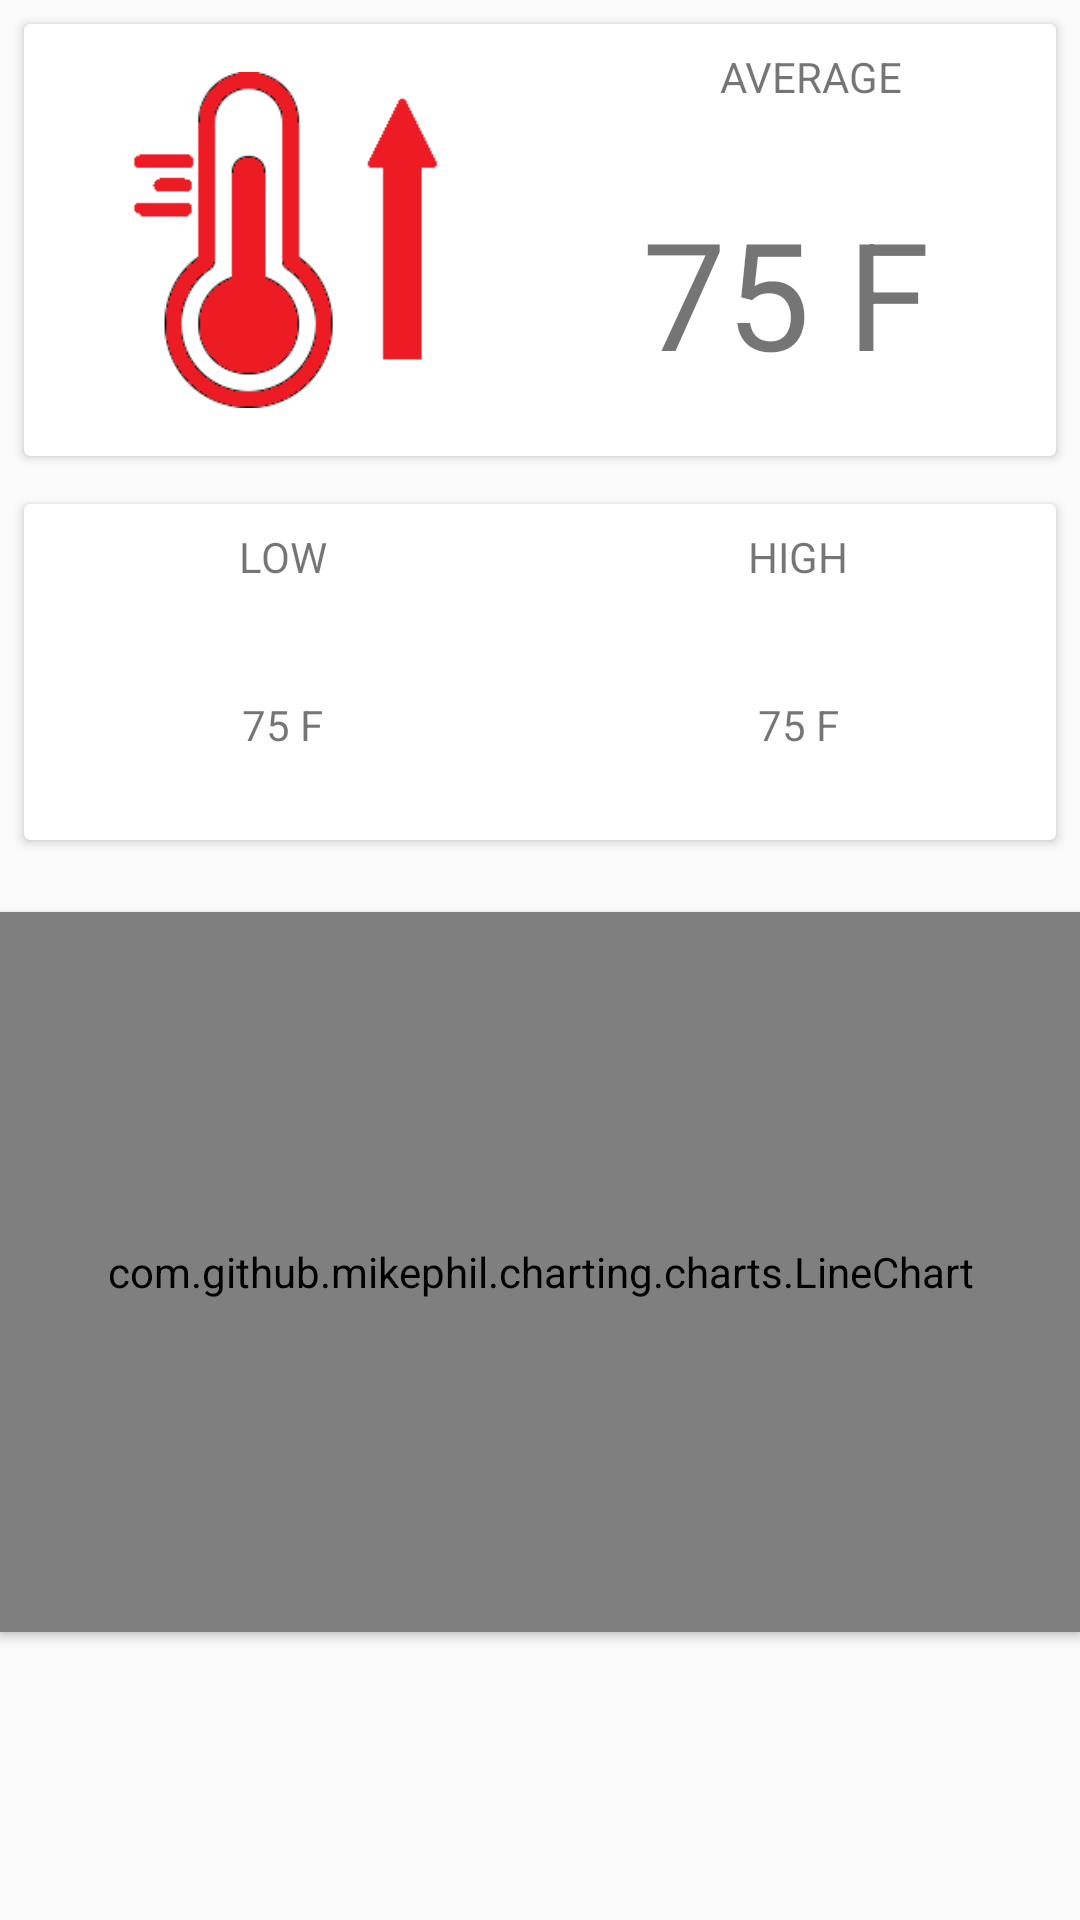

Produce the Android XML layout that renders to this screen, including the resource entries it uses.
<!-- AndroidManifest.xml: application theme AppTheme -->
<!-- res/layout/daily_report.xml -->
<?xml version="1.0" encoding="utf-8"?>
<androidx.constraintlayout.widget.ConstraintLayout xmlns:android="http://schemas.android.com/apk/res/android"
    android:layout_width="match_parent"
    android:layout_height="match_parent"
    xmlns:app="http://schemas.android.com/apk/res-auto">

    <androidx.constraintlayout.widget.Guideline
        android:id="@+id/horGuide"
        android:layout_width="match_parent"
        android:layout_height="wrap_content"
        android:orientation="horizontal"
        app:layout_constraintGuide_percent="0.45" />

    <androidx.constraintlayout.widget.Guideline
        android:layout_width="match_parent"
        android:layout_height="wrap_content"
        android:orientation="horizontal"
        android:id="@+id/lowGuide"
        app:layout_constraintGuide_percent="0.85"/>

    <androidx.constraintlayout.widget.Guideline
        android:id="@+id/quartGuide"
        android:layout_width="match_parent"
        android:layout_height="wrap_content"
        android:orientation="horizontal"
        app:layout_constraintGuide_percent="0.25" />

    <androidx.cardview.widget.CardView
        android:layout_width="match_parent"
        android:layout_height="0dp"
        android:layout_margin="8dp"
        android:id="@+id/averageCard"
        app:layout_constraintStart_toStartOf="parent"
        app:layout_constraintEnd_toEndOf="parent"
        app:layout_constraintBottom_toTopOf="@+id/quartGuide"
        app:layout_constraintTop_toTopOf="parent"
        android:elevation="2dp">

        <androidx.constraintlayout.widget.ConstraintLayout
            android:layout_width="match_parent"
            android:layout_height="match_parent" >

            <ImageView
                android:layout_width="0dp"
                android:layout_height="0dp"
                app:layout_constraintStart_toStartOf="parent"
                app:layout_constraintBottom_toBottomOf="parent"
                app:layout_constraintTop_toTopOf="parent"
                app:layout_constraintEnd_toStartOf="@+id/avgText"
                android:elevation="3dp"
                android:layout_margin="16dp"
                android:src="@drawable/temp_red"
                android:id="@+id/tempImage" />

            <TextView
                android:id="@+id/avgText"
                android:layout_width="0dp"
                android:layout_height="wrap_content"
                android:layout_margin="8dp"
                android:text="AVERAGE"
                android:textAlignment="center"
                app:layout_constraintBottom_toTopOf="@+id/avgTemp"
                app:layout_constraintEnd_toEndOf="parent"
                app:layout_constraintStart_toEndOf="@+id/tempImage"
                app:layout_constraintTop_toTopOf="parent" />

            <TextView
                android:layout_width="0dp"
                android:layout_height="0dp"
                app:layout_constraintTop_toBottomOf="@+id/avgText"
                app:layout_constraintBottom_toBottomOf="parent"
                app:layout_constraintEnd_toEndOf="parent"
                android:id="@+id/avgTemp"
                android:layout_margin="8dp"
                app:layout_constraintStart_toEndOf="@+id/tempImage"
                android:textAlignment="gravity"
                android:gravity="center"
                android:textSize="50sp"
                android:text="75 F"/>

        </androidx.constraintlayout.widget.ConstraintLayout>
    </androidx.cardview.widget.CardView>

    <androidx.cardview.widget.CardView
        android:layout_width="match_parent"
        android:layout_height="0dp"
        android:layout_margin="8dp"
        android:id="@+id/highlowCard"
        app:layout_constraintStart_toStartOf="parent"
        app:layout_constraintEnd_toEndOf="parent"
        app:layout_constraintTop_toBottomOf="@+id/quartGuide"
        app:layout_constraintBottom_toTopOf="@+id/horGuide"
        android:elevation="2dp">

        <androidx.constraintlayout.widget.ConstraintLayout
            android:layout_width="match_parent"
            android:layout_height="match_parent" >

            <TextView
                android:layout_width="0dp"
                android:layout_height="wrap_content"
                app:layout_constraintTop_toTopOf="parent"
                app:layout_constraintBottom_toTopOf="@+id/lowTemp"
                app:layout_constraintEnd_toStartOf="@id/highText"
                android:id="@+id/lowText"
                android:layout_margin="8dp"
                app:layout_constraintStart_toStartOf="parent"
                android:textAlignment="center"
                android:text="LOW"/>

            <TextView
                android:layout_width="0dp"
                android:layout_height="0dp"
                app:layout_constraintTop_toBottomOf="@+id/lowText"
                app:layout_constraintBottom_toBottomOf="parent"
                app:layout_constraintEnd_toStartOf="@+id/highTemp"
                android:id="@+id/lowTemp"
                android:layout_margin="8dp"
                app:layout_constraintStart_toStartOf="parent"
                android:textAlignment="gravity"
                android:gravity="center"
                android:text="75 F"/>

            <TextView
                android:layout_width="0dp"
                android:layout_height="wrap_content"
                app:layout_constraintTop_toTopOf="parent"
                app:layout_constraintBottom_toTopOf="@+id/highTemp"
                app:layout_constraintEnd_toEndOf="parent"
                android:id="@+id/highText"
                android:layout_margin="8dp"
                app:layout_constraintStart_toEndOf="@+id/lowText"
                android:textAlignment="center"
                android:text="HIGH"/>

            <TextView
                android:layout_width="0dp"
                android:layout_height="0dp"
                app:layout_constraintTop_toBottomOf="@+id/highText"
                app:layout_constraintBottom_toBottomOf="parent"
                app:layout_constraintEnd_toEndOf="parent"
                android:id="@+id/highTemp"
                android:layout_margin="8dp"
                app:layout_constraintStart_toEndOf="@+id/lowTemp"
                android:textAlignment="gravity"
                android:gravity="center"
                android:text="75 F"/>

        </androidx.constraintlayout.widget.ConstraintLayout>


    </androidx.cardview.widget.CardView>

    <com.github.mikephil.charting.charts.LineChart
        android:id="@+id/lineChart"
        android:layout_width="match_parent"
        android:layout_height="0dp"
        android:layout_marginTop="16dp"
        android:elevation="2dp"
        app:layout_constraintEnd_toEndOf="parent"
        app:layout_constraintStart_toStartOf="parent"
        app:layout_constraintTop_toBottomOf="@id/horGuide"
        app:layout_constraintBottom_toTopOf="@id/lowGuide"/>
</androidx.constraintlayout.widget.ConstraintLayout>
<!-- resources referenced by this layout -->
<resources>
  <!-- drawable temp_red: png bitmap (drawable, 6245 bytes) -->
  <style name="AppTheme" parent="Theme.AppCompat.DayNight.NoActionBar">
          
          <item name="colorPrimary">#309ae6</item>
          <item name="colorPrimaryDark">#309ae6</item>
          <item name="colorAccent">@color/colorAccent</item>
          <item name="backgroundColor">#fcfcfc</item>
      </style>
  <color name="colorAccent">#03DAC5</color>
</resources>
